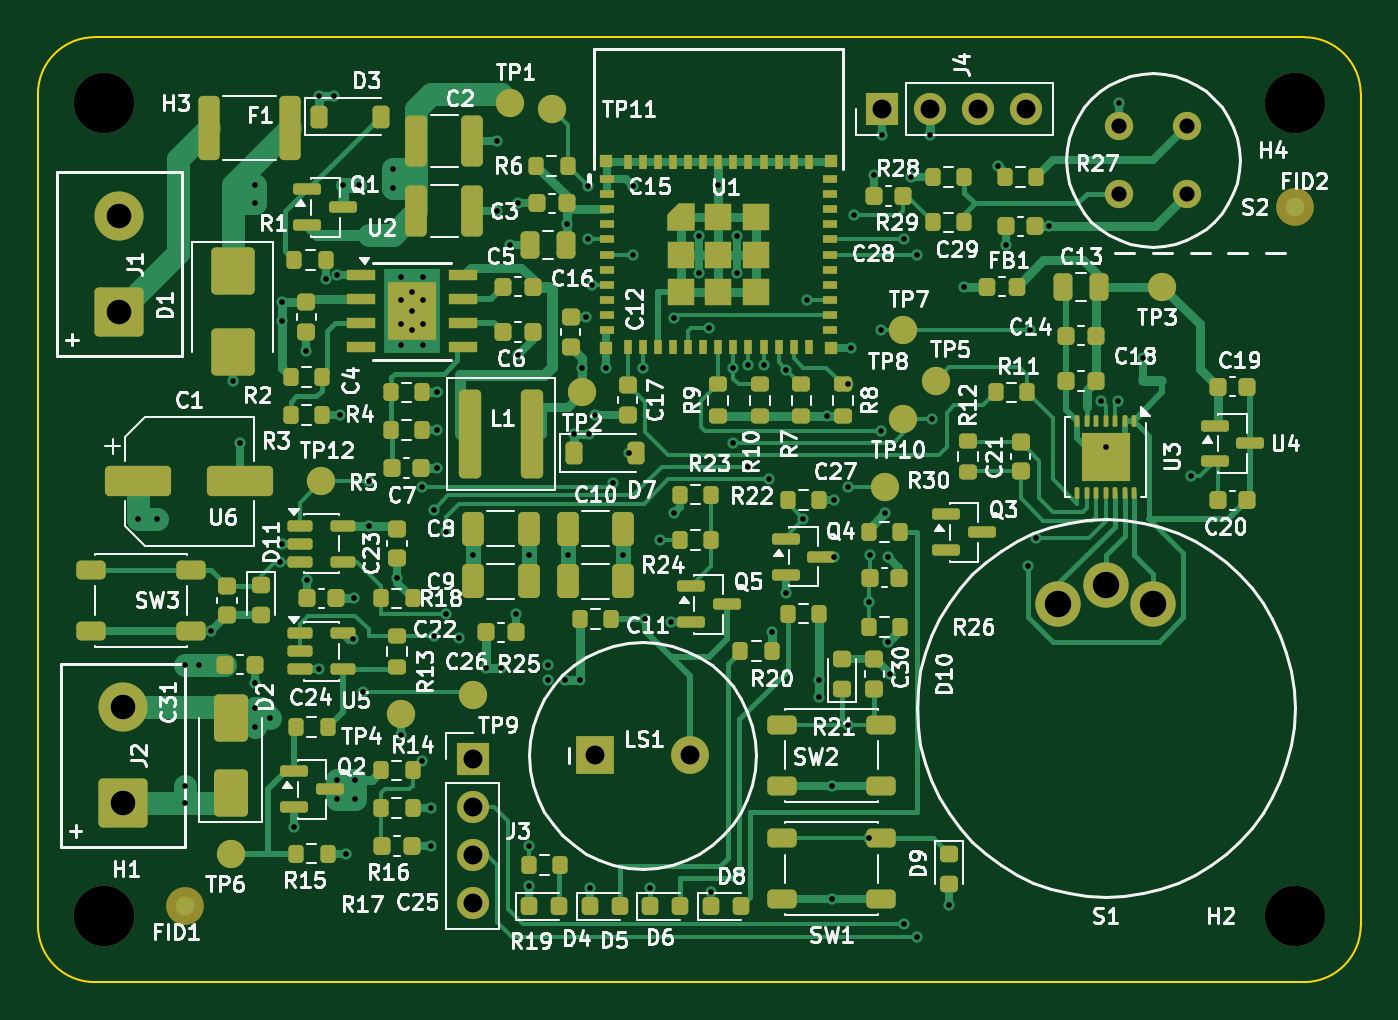
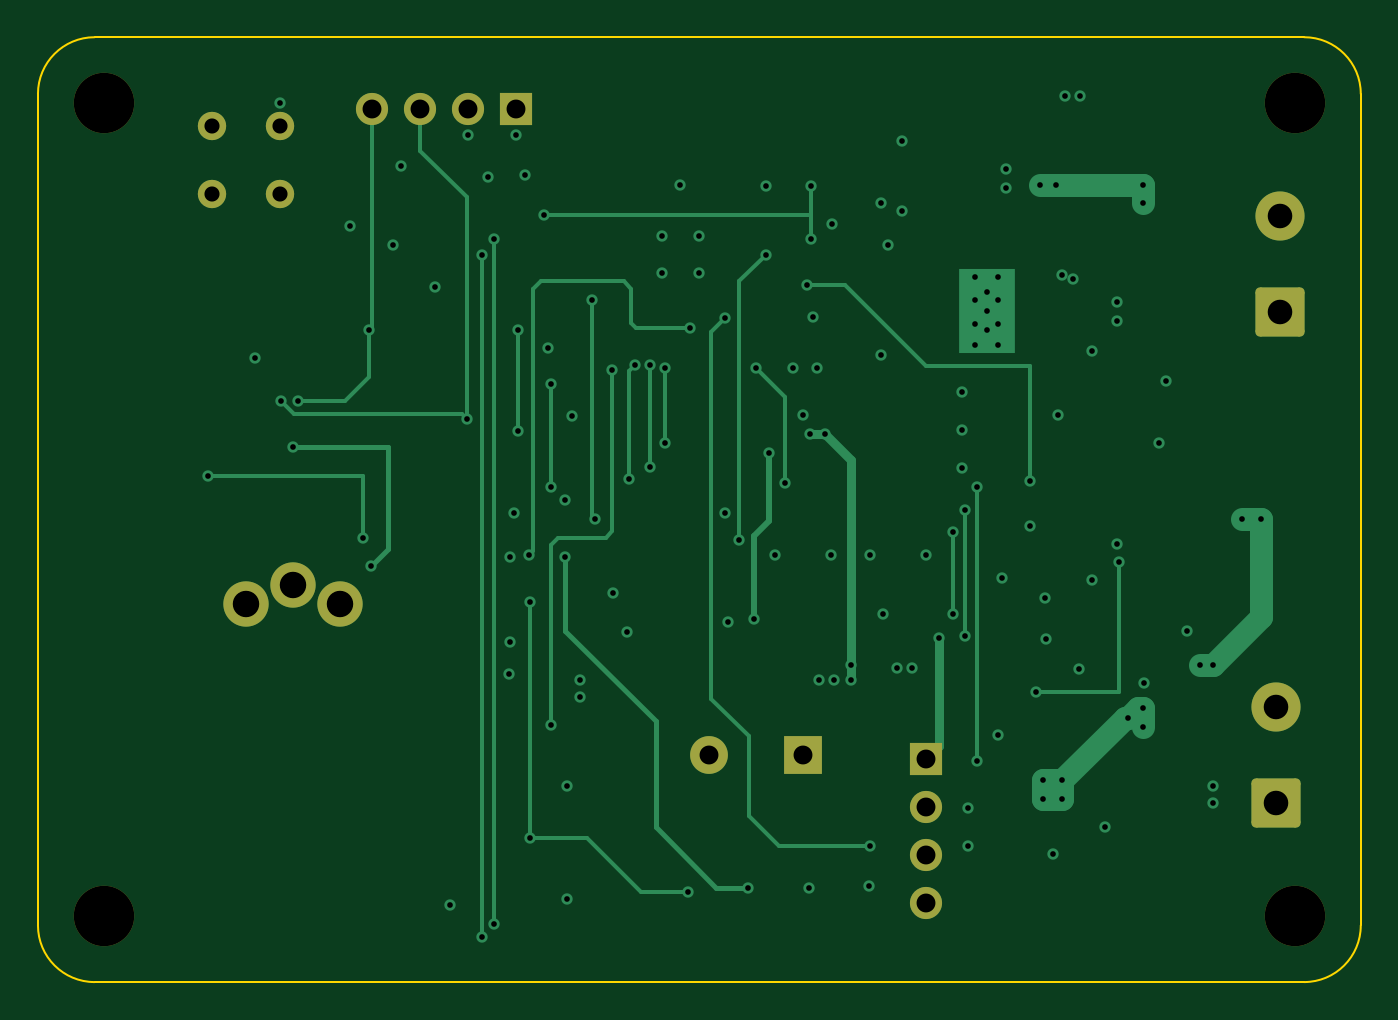
Circuit board: 11 layer files. Board 70.0 x 50.0 mm.
- bottom_copper: co_detector_controller-B_Cu.gbl (12252 bytes)
- bottom_mask: co_detector_controller-B_Mask.gbs (2123 bytes)
- paste: co_detector_controller-B_Paste.gbp (467 bytes)
- bottom_silk: co_detector_controller-B_Silkscreen.gbo (468 bytes)
- outline: co_detector_controller-Edge_Cuts.gm1 (903 bytes)
- top_copper: co_detector_controller-F_Cu.gtl (52531 bytes)
- top_mask: co_detector_controller-F_Mask.gts (14997 bytes)
- paste: co_detector_controller-F_Paste.gtp (13324 bytes)
- top_silk: co_detector_controller-F_Silkscreen.gto (171066 bytes)
- drill: co_detector_controller-NPTH.drl (368 bytes)
- drill: co_detector_controller-PTH.drl (2802 bytes)

=== bottom_copper: co_detector_controller-B_Cu.gbl (12252 bytes, source omitted) ===
=== bottom_mask: co_detector_controller-B_Mask.gbs (2123 bytes, source withheld) ===
=== paste: co_detector_controller-B_Paste.gbp ===
%TF.GenerationSoftware,KiCad,Pcbnew,10.0.6*%
%TF.CreationDate,2026-11-08T14:18:30+00:00*%
%TF.ProjectId,co_detector_controller,636f5f64-6574-4656-9374-6f725f636f6e,rev?*%
%TF.SameCoordinates,Original*%
%TF.FileFunction,Paste,Bot*%
%TF.FilePolarity,Positive*%
%FSLAX46Y46*%
G04 Gerber Fmt 4.6, Leading zero omitted, Abs format (unit mm)*
G04 Created by KiCad (PCBNEW 10.0.6) date 2026-11-08 14:18:30*
%MOMM*%
%LPD*%
G01*
G04 APERTURE LIST*
G04 APERTURE END LIST*
M02*

=== bottom_silk: co_detector_controller-B_Silkscreen.gbo ===
%TF.GenerationSoftware,KiCad,Pcbnew,10.0.6*%
%TF.CreationDate,2026-11-08T14:18:30+00:00*%
%TF.ProjectId,co_detector_controller,636f5f64-6574-4656-9374-6f725f636f6e,rev?*%
%TF.SameCoordinates,Original*%
%TF.FileFunction,Legend,Bot*%
%TF.FilePolarity,Positive*%
%FSLAX46Y46*%
G04 Gerber Fmt 4.6, Leading zero omitted, Abs format (unit mm)*
G04 Created by KiCad (PCBNEW 10.0.6) date 2026-11-08 14:18:30*
%MOMM*%
%LPD*%
G01*
G04 APERTURE LIST*
G04 APERTURE END LIST*
M02*

=== outline: co_detector_controller-Edge_Cuts.gm1 ===
%TF.GenerationSoftware,KiCad,Pcbnew,10.0.6*%
%TF.CreationDate,2026-11-08T14:18:30+00:00*%
%TF.ProjectId,co_detector_controller,636f5f64-6574-4656-9374-6f725f636f6e,rev?*%
%TF.SameCoordinates,Original*%
%TF.FileFunction,Profile,NP*%
%FSLAX46Y46*%
G04 Gerber Fmt 4.6, Leading zero omitted, Abs format (unit mm)*
G04 Created by KiCad (PCBNEW 10.0.6) date 2026-11-08 14:18:30*
%MOMM*%
%LPD*%
G01*
G04 APERTURE LIST*
%TA.AperFunction,Profile*%
%ADD10C,0.100000*%
%TD*%
G04 APERTURE END LIST*
D10*
X0Y47000000D02*
X0Y3000000D01*
X0Y47000000D02*
G75*
G02*
X3000000Y50000000I3000000J0D01*
G01*
X3000000Y0D02*
G75*
G02*
X0Y3000000I0J3000000D01*
G01*
X3000000Y0D02*
X67000000Y0D01*
X67000000Y50000000D02*
X3000000Y50000000D01*
X67000000Y50000000D02*
G75*
G02*
X70000000Y47000000I0J-3000000D01*
G01*
X70000000Y3000000D02*
G75*
G02*
X67000000Y0I-3000000J0D01*
G01*
X70000000Y3000000D02*
X70000000Y47000000D01*
M02*

=== top_copper: co_detector_controller-F_Cu.gtl (52531 bytes, source omitted) ===
=== top_mask: co_detector_controller-F_Mask.gts (14997 bytes, source omitted) ===
=== paste: co_detector_controller-F_Paste.gtp (13324 bytes, source omitted) ===
=== top_silk: co_detector_controller-F_Silkscreen.gto (171066 bytes, source omitted) ===
=== drill: co_detector_controller-NPTH.drl ===
M48
; DRILL file KiCad 10.0.6 date 2026-11-08T14:18:30
; FORMAT={-:-/ absolute / metric / decimal}
; #@! TF.CreationDate,2026-11-08T14:18:30+00:00
; #@! TF.GenerationSoftware,Kicad,Pcbnew,10.0.6
; #@! TF.FileFunction,NonPlated,1,4,NPTH
FMAT,2
METRIC
; #@! TA.AperFunction,NonPlated,NPTH,ComponentDrill
T1C3.200
%
G90
G05
T1
X3.5Y46.5
X3.5Y3.5
X66.5Y46.5
X66.5Y3.5
M30

=== drill: co_detector_controller-PTH.drl ===
M48
; DRILL file KiCad 10.0.6 date 2026-11-08T14:18:30
; FORMAT={-:-/ absolute / metric / decimal}
; #@! TF.CreationDate,2026-11-08T14:18:30+00:00
; #@! TF.GenerationSoftware,Kicad,Pcbnew,10.0.6
; #@! TF.FileFunction,Plated,1,4,PTH
FMAT,2
METRIC
; #@! TA.AperFunction,Plated,PTH,ViaDrill
T1C0.300
; #@! TA.AperFunction,Plated,PTH,ComponentDrill
T2C0.300
; #@! TA.AperFunction,Plated,PTH,ComponentDrill
T3C0.800
; #@! TA.AperFunction,Plated,PTH,ComponentDrill
T4C1.000
; #@! TA.AperFunction,Plated,PTH,ComponentDrill
T5C1.300
; #@! TA.AperFunction,Plated,PTH,ComponentDrill
T6C1.400
%
G90
G05
T1
X5.3Y24.5
X6.3Y24.5
X7.8Y16.8
X7.8Y10.36
X7.8Y9.46
X8.5Y16.8
X9.175Y18.6
X10.3Y31.8
X10.7Y28.5
X11.475Y15.8
X11.5Y42.2
X11.5Y41.2
X11.5Y14.5
X11.5Y13.5
X12.3Y14.0
X12.8Y22.25
X12.9Y35.975
X12.9Y35.0
X12.9Y23.2
X13.562Y8.2
X14.2Y33.4
X14.225Y21.3
X14.85Y46.9
X14.9Y16.55
X15.225Y37.2
X15.65Y46.9
X15.8Y37.405
X15.8Y10.7
X15.8Y9.7
X16.0Y30.0
X16.137Y42.2
X16.3Y6.8
X16.65Y18.15
X16.7Y20.3
X16.8Y10.7
X16.8Y9.7
X17.0Y42.2
X17.2Y15.35
X17.5Y26.5
X17.5Y24.15
X18.8Y43.0
X18.8Y42.0
X19.0Y21.4
X19.2Y13.1
X19.8Y36.5
X19.8Y35.5
X19.8Y34.5
X20.3Y26.2
X20.3Y11.675
X20.8Y9.2
X20.8Y7.2
X20.95Y25.0
X20.95Y18.325
X21.1Y31.2
X21.1Y29.2
X21.1Y27.2
X21.6Y23.8
X21.6Y19.5
X22.3Y18.2
X23.025Y22.6
X23.725Y16.6
X24.3Y44.5
X24.3Y40.8
X24.525Y16.6
X25.0Y39.0
X25.275Y19.5
X25.4Y41.2
X25.4Y33.2
X25.975Y22.6
X25.975Y7.2
X26.012Y5.1
X27.0Y16.8
X27.0Y16.0
X27.875Y16.0
X27.975Y40.1
X28.025Y22.6
X28.35Y29.0
X28.675Y16.0
X28.8Y32.5
X29.0Y35.175
X29.1Y42.1
X29.1Y39.3
X29.15Y29.0
X29.212Y5.0
X29.3Y36.9
X29.5Y30.025
X30.05Y32.5
X30.45Y26.4
X30.975Y22.6
X31.3Y28.0
X31.5Y42.1
X31.5Y38.5
X32.0Y32.5
X32.1Y19.2
X32.412Y5.0
X32.9Y23.4
X33.5Y19.05
X33.65Y35.15
X33.65Y24.8
X35.0Y39.5
X35.0Y37.5
X35.5Y34.6
X35.612Y4.75
X36.0Y42.2
X36.8Y32.5
X36.8Y28.53
X37.0Y39.5
X37.0Y37.5
X37.6Y32.65
X37.6Y27.25
X38.4Y32.65
X38.7Y26.6
X38.825Y18.5
X39.562Y20.6
X39.6Y32.4
X40.5Y24.5
X40.7Y36.1
X41.325Y16.0
X41.325Y15.1
X41.75Y29.975
X42.0Y10.4
X42.0Y4.4
X42.1Y25.5
X42.1Y22.5
X42.85Y31.625
X42.85Y26.2
X42.85Y13.6
X43.0Y33.55
X43.2Y40.6
X43.975Y20.1
X43.975Y7.6
X44.025Y22.575
X44.225Y42.7
X44.6Y34.5
X44.6Y29.15
X44.69Y44.8
X44.8Y24.8
X45.0Y22.5
X45.0Y18.0
X45.1Y16.3
X45.85Y39.3
X45.85Y3.05
X46.2Y42.6
X46.5Y38.5
X46.5Y2.4
X47.23Y44.8
X47.3Y29.8
X48.2Y4.1
X49.0Y36.8
X50.8Y43.2
X51.225Y39.0
X52.4Y22.0
X52.5Y34.5
X52.8Y23.5
X53.5Y40.0
X56.25Y30.75
X56.5Y28.3
X57.15Y30.75
X57.2Y46.5
X58.5Y33.0
X61.0Y26.8
T2
X19.2Y37.3
X19.2Y36.1
X19.2Y34.8
X19.2Y33.7
X20.4Y37.3
X20.4Y36.1
X20.4Y34.8
X20.4Y33.7
T3
X57.2Y45.3
X57.2Y41.7
X60.8Y45.3
X60.8Y41.7
T4
X23.0Y11.81
X23.0Y9.27
X23.0Y6.73
X23.0Y4.19
X29.5Y12.0
X34.5Y12.0
X44.69Y46.2
X47.23Y46.2
X49.77Y46.2
X52.31Y46.2
T5
X4.3Y40.54
X4.3Y35.46
X4.5Y14.54
X4.5Y9.46
T6
X54.0Y20.0
X56.5Y21.0
X59.0Y20.0
M30
